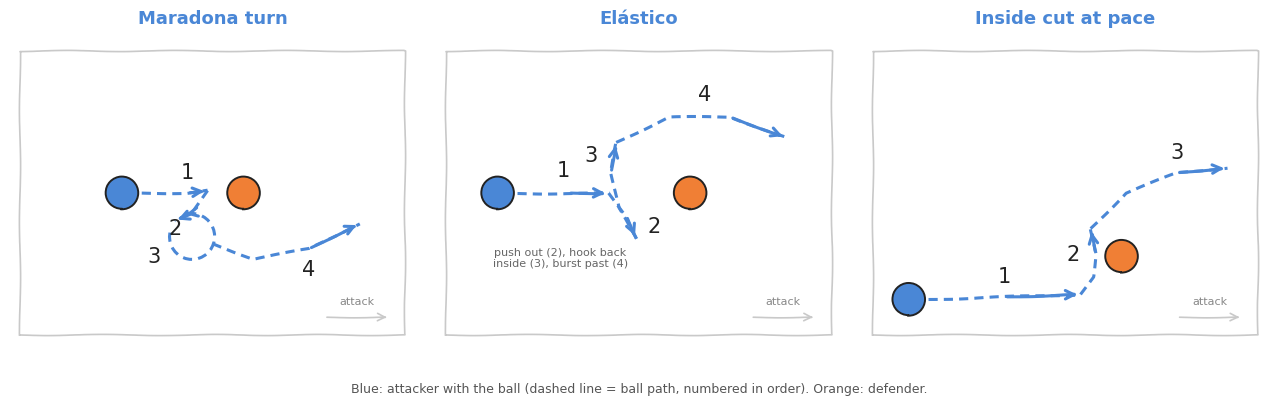

Generate this figure with matplotlib:
"""Hand-sketched schematics of three signature moves (same visual language as Figure 1)."""
from pathlib import Path

import matplotlib
matplotlib.use("Agg")
import matplotlib.pyplot as plt
import numpy as np

F = Path("figures"); F.mkdir(exist_ok=True)
BLUE, ORANGE, GREY = "#4a87d6", "#f07f35", "#c9c9c9"
plt.xkcd(scale=0.6, length=120, randomness=2)
plt.rcParams.update({"font.family": "DejaVu Sans", "path.effects": []})


def arrow(a, pts, num=None, off=(0, 0.35)):
    pts = np.array(pts, float)
    a.plot(pts[:, 0], pts[:, 1], ls=(0, (3, 2)), color=BLUE, lw=2.2)
    a.annotate("", xy=pts[-1], xytext=pts[-2], arrowprops=dict(arrowstyle="->", color=BLUE, lw=2.2, mutation_scale=16))
    if num:
        m = pts[len(pts) // 2] if len(off) == 2 else np.array(off[1:])
        if len(off) == 3: off = (0, 0)
        a.text(m[0] + off[0], m[1] + off[1], num, fontsize=15, ha="center", va="center", color="#222")


def player(a, xy, c, r=0.32):
    a.add_patch(plt.Circle(xy, r, color=c, ec="#222", lw=1.4, zorder=5))


def base(a, title):
    a.set_xlim(0, 8); a.set_ylim(0, 6); a.set_aspect("equal"); a.axis("off")
    a.plot([0.2, 7.8, 7.8, 0.2, 0.2], [0.2, 0.2, 5.8, 5.8, 0.2], color=GREY, lw=1.2)
    a.text(4, 6.35, title, ha="center", fontsize=13, color=BLUE, weight="bold")
    a.annotate("", xy=(7.5, 0.55), xytext=(6.2, 0.55), arrowprops=dict(arrowstyle="->", color=GREY, lw=1.2))
    a.text(6.85, 0.8, "attack", fontsize=8, color="#888", ha="center")


f, ax = plt.subplots(1, 3, figsize=(13, 3.9), dpi=220)
# Maradona turn: approach, drag back, spin with back to defender, drag back again, exit on defender's side
a = ax[0]; base(a, "Maradona turn"); player(a, (4.6, 3.0), ORANGE); player(a, (2.2, 3.0), BLUE)
arrow(a, [(2.6, 3.0), (3.5, 3.0), (3.9, 3.05)], "1", (0, 0.4))
arrow(a, [(3.9, 3.05), (3.6, 2.6), (3.25, 2.45)], "2", (-0.35, -0.3))
t = np.linspace(np.pi * 0.95, np.pi * 2.6, 30)
arrow(a, np.c_[3.6 + 0.45 * np.cos(t), 2.15 + 0.45 * np.sin(t)].tolist(), "3", ("abs", 2.85, 1.75))
arrow(a, [(4.0, 2.0), (4.8, 1.7), (5.9, 1.9), (6.9, 2.4)], "4", (0, -0.4))
# Elastico: small push outside, instant hook inside, burst past
a = ax[1]; base(a, "Elástico"); player(a, (5.0, 3.0), ORANGE); player(a, (1.2, 3.0), BLUE)
arrow(a, [(1.6, 3.0), (2.6, 3.0), (3.4, 3.0)], "1", ("abs", 2.5, 3.45))
arrow(a, [(3.4, 3.0), (3.75, 2.55), (3.95, 2.1)], "2", ("abs", 4.3, 2.35))
arrow(a, [(3.95, 2.1), (3.6, 2.7), (3.45, 3.4), (3.55, 4.0)], "3", ("abs", 3.05, 3.75))
arrow(a, [(3.55, 4.0), (4.6, 4.5), (5.8, 4.5), (6.9, 4.1)], "4", ("abs", 5.3, 4.95))
a.text(2.45, 1.55, "push out (2), hook back\ninside (3), burst past (4)", fontsize=8, color="#666", ha="center")
# Inside cut at pace: run down the wing, sharp cut inside, accelerate towards goal
a = ax[2]; base(a, "Inside cut at pace"); player(a, (5.1, 1.75), ORANGE); player(a, (0.9, 0.9), BLUE)
arrow(a, [(1.3, 0.9), (2.8, 0.95), (4.3, 1.0)], "1", (0, 0.4))
arrow(a, [(4.3, 1.0), (4.55, 1.35), (4.6, 1.8), (4.5, 2.3)], "2", (-0.45, 0))
arrow(a, [(4.5, 2.3), (5.2, 3.0), (6.2, 3.4), (7.2, 3.5)], "3", (0, 0.4))
f.text(0.5, 0.01, "Blue: attacker with the ball (dashed line = ball path, numbered in order). Orange: defender.",
       ha="center", fontsize=9, color="#555")
f.tight_layout(rect=(0, 0.04, 1, 1)); f.savefig(F / "fig_moves.png"); plt.close(f)
print("ok")
